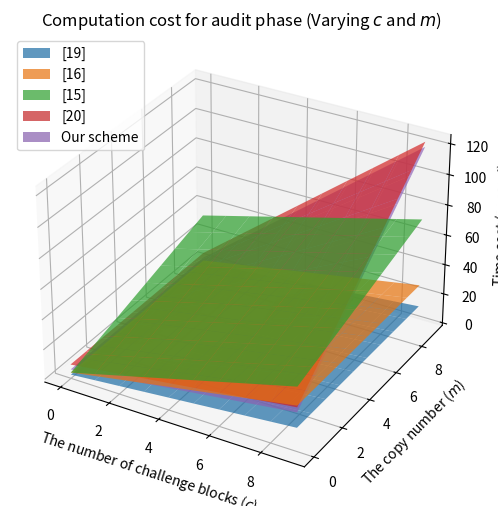
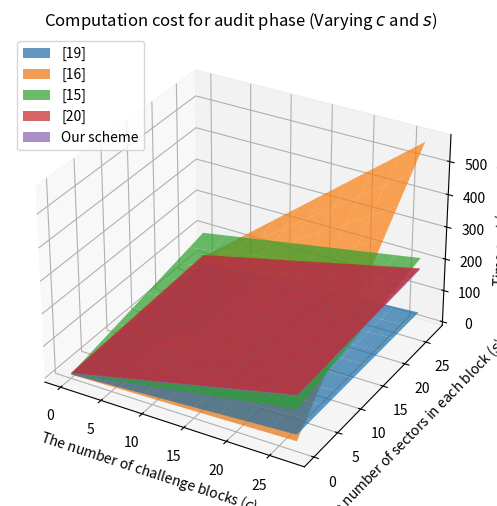
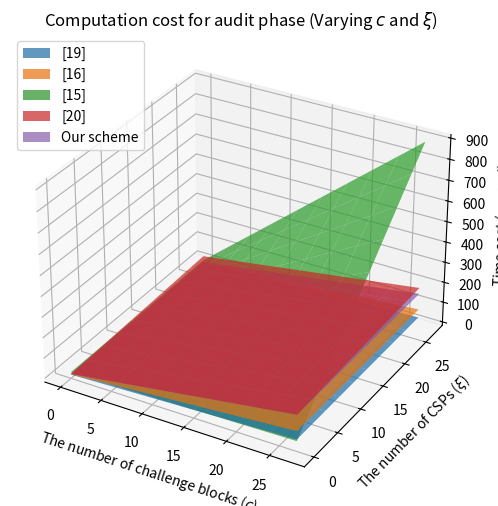
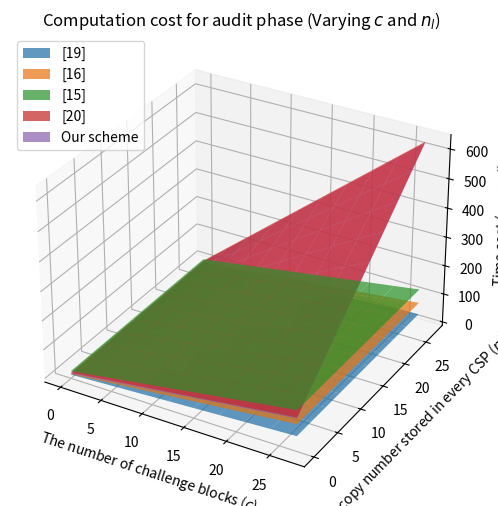
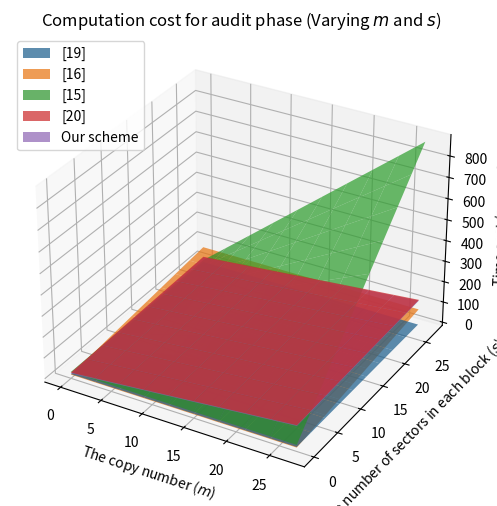
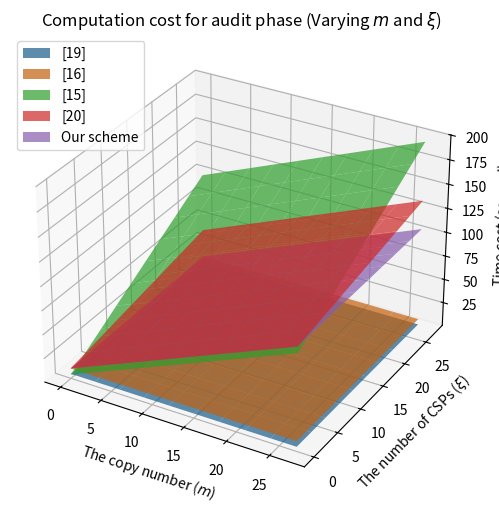
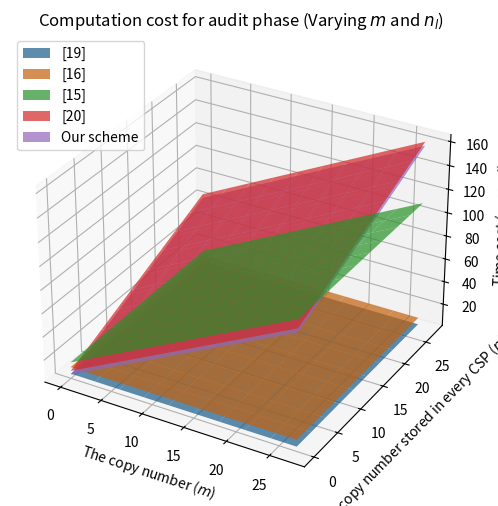
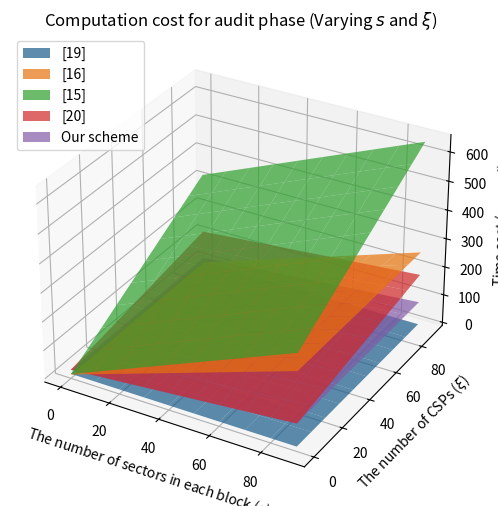
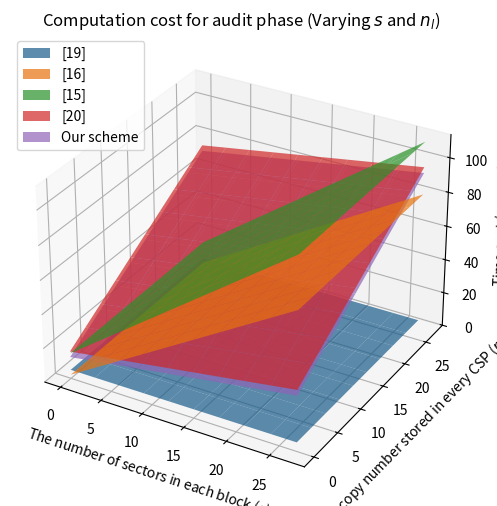
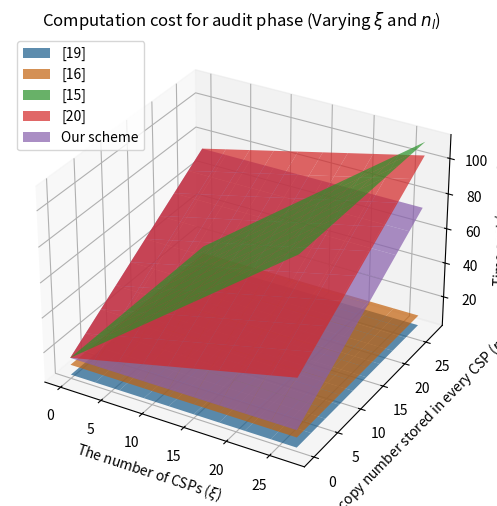

These figures' Python source, in order:
import matplotlib.pyplot as plt
import numpy as np

# Time costs for different operations (in milliseconds)
time_costs = {
    'T_exp_G'  : 721.93,     # Exponentiation on G
    'T_pair'   : 314.70,     # Bilinear pairing
    'T_mul_G'  : 4.29,       # Multiplication on G
    'T_mul_GT' : 1.06,       # Multiplication on GT
    'T_mul_Zp' : 0.93,       # Multiplication on Zp
    'T_hash_G' : 461.41,     # Hash to G
    'T_hash_Zp': 0.57,       # Hash on Zp
}

def calc_audit_costs(c, m, s, ξ, n_l):
    # Pre-calculate common terms
    exp_G = time_costs['T_exp_G']
    pair = time_costs['T_pair']
    mul_G = time_costs['T_mul_G']
    mul_Gt = time_costs['T_mul_GT']
    mul_Zp = time_costs['T_mul_Zp']
    hash_G = time_costs['T_hash_G']
    hash_Zp = time_costs['T_hash_Zp']

    # MW2023: Multi-writer 2023 [19]
    mw2023_cost =  (((2 * c) + 1) * exp_G) + ((c - 1) * mul_G) + (((2 * c * s) + s) * mul_Zp)

    # MW2019: Multi-writer 2019 [16]
    mw2019_cost = (((c * s) + s + c) * exp_G) + (((c * s) + s - 2) * mul_G) + (c * s * mul_Zp) 

    # MC2023: Multi-copy 2023 [15]
    mc2023_cost = (((ξ * c) + (m * s) + c + 2) * exp_G) + (2 * pair) \
    + (((ξ - 1) + ((ξ - 1) * (c - 1)) + ((m - 1) * (s - 1)) + 4) * mul_G) \
    + (c * mul_Zp) + (((ξ * c) + (m * s)) * hash_G) + ((c + 2) * hash_Zp)

    # MC2022: Multi-copy 2022 [20]
    mc2022_cost = (((c * n_l) + (m * c) + s + 1) * exp_G) + ((((2 * ξ) + 3)) * pair) \
    + ((((n_l - 1) * (c - 1)) + ((m - 1) * (c - 1)) + ξ + s - 1) * mul_G) + mul_Gt \
    + (((s * c * n_l) + 1) * mul_Zp) + (((m * c) + ξ + 1) * hash_G) 

    # Our scheme
    our_scheme_cost = (((c * n_l) + (m * c) + s + 2) * exp_G) + (2 * pair) \
    + ((((n_l - 1) * (c - 1)) + ((m - 1) * (c - 1)) + ξ + s + 2) * mul_G) \
    + (s * c * n_l * mul_Zp) + (m * c * hash_G) + (2 * hash_Zp)

    return mw2023_cost, mw2019_cost, mc2023_cost, mc2022_cost, our_scheme_cost

def create_3d_plot(X, Y, Z_values, x_label, y_label, z_label, title, legends):
    fig = plt.figure(figsize=(8, 6))
    ax = fig.add_subplot(111, projection='3d')

    for Z, label in zip(Z_values, legends):
        ax.plot_surface(X, Y, Z, label=label, alpha=0.7)

    ax.set_xlabel(x_label)
    ax.set_ylabel(y_label)
    ax.set_zlabel(z_label)
    ax.set_title(title)
    ax.legend()
    ax.grid(True)
    plt.show()

def varying_parameters(x_values, y_values, x_label, y_label, title, varying_params):
    # Prepare 2D arrays to store costs
    mw2023_costs = np.zeros((len(x_values), len(y_values)))
    mw2019_costs = np.zeros((len(x_values), len(y_values)))
    mc2023_costs = np.zeros((len(x_values), len(y_values)))
    mc2022_costs = np.zeros((len(x_values), len(y_values)))
    our_scheme_costs = np.zeros((len(x_values), len(y_values)))

    for i, x in enumerate(x_values):
        for j, y in enumerate(y_values):
            params = varying_params.copy()
            params[x_label] = x
            params[y_label] = y
            
            mw2023_cost, mw2019_cost, mc2023_cost, mc2022_cost, our_scheme_cost = calc_audit_costs(
                c=params.get('The number of challenge blocks ($c$)', 3), 
                m=params.get('The copy number ($m$)', 3), 
                s=params.get('The number of sectors in each block ($s$)', 3),
                ξ=params.get('The number of CSPs ($ξ$)', 3),  
                n_l=params.get('The copy number stored in every CSP ($n_l$)', 3)
            )
            
            # Compute the costs for audit
            mw2023_costs[i, j] = mw2023_cost / 1000             # Convert millisecond to second
            mw2019_costs[i, j] = mw2019_cost / 1000             # Convert millisecond to second
            mc2023_costs[i, j] = mc2023_cost / 1000             # Convert millisecond to second
            mc2022_costs[i, j] = mc2022_cost / 1000             # Convert millisecond to second
            our_scheme_costs[i, j] = our_scheme_cost / 1000     # Convert millisecond to second

    # Create meshgrid for x_values and y_values
    X, Y = np.meshgrid(x_values, y_values)
    
    # Plot the surfaces
    create_3d_plot(X, Y, [mw2023_costs.T, mw2019_costs.T, mc2023_costs.T, mc2022_costs.T, our_scheme_costs.T],
                   x_label, y_label, 'Time cost (second)', title,
                   ['[19]', '[16]', '[15]', '[20]', 'Our scheme'])

def varying_c_and_m():
    # Parameters for Audit
    c_values = list(range(0, 10, 1))  # From 0 to 10 with step 1
    m_values = list(range(0, 10, 1))  # From 0 to 10 with step 1

    varying_parameters(c_values, m_values, 'The number of challenge blocks ($c$)'
                       , 'The copy number ($m$)', 
                       'Computation cost for audit phase (Varying $c$ and $m$)', 
                       {'s': 3, 'ξ': 3, 'n_l': 3})    

def varying_c_and_s():
    # Parameters for Audit
    c_values = list(range(0, 30, 3))  # From 0 to 30 with step 3
    s_values = list(range(0, 30, 3))  # From 0 to 30 with step 3

    varying_parameters(c_values, s_values, 'The number of challenge blocks ($c$)'
                       , 'The number of sectors in each block ($s$)', 
                       'Computation cost for audit phase (Varying $c$ and $s$)', 
                       {'m': 3, 'ξ': 3, 'n_l': 3})   
    
def varying_c_and_ξ():
    # Parameters for Audit
    c_values = list(range(0, 30, 3))  # From 0 to 30 with step 3
    ξ_values = list(range(0, 30, 3))  # From 0 to 30 with step 3

    varying_parameters(c_values, ξ_values, 'The number of challenge blocks ($c$)'
                       , 'The number of CSPs ($ξ$)', 
                       'Computation cost for audit phase (Varying $c$ and $ξ$)', 
                       {'m': 3, 's': 3, 'n_l': 3})

def varying_c_and_n_l():
    # Parameters for Audit
    c_values = list(range(0, 30, 3))    # From 0 to 30 with step 3
    n_l_values = list(range(0, 30, 3))  # From 0 to 30 with step 3

    varying_parameters(c_values, n_l_values, 'The number of challenge blocks ($c$)'
                       , 'The copy number stored in every CSP ($n_l$)', 
                       'Computation cost for audit phase (Varying $c$ and $n_l$)', 
                       {'m': 3, 's': 3, 'ξ': 3})

def varying_m_and_s():
    # Parameters for Audit
    m_values = list(range(0, 30, 3))    # From 0 to 30 with step 3
    s_values = list(range(0, 30, 3))    # From 0 to 30 with step 3

    varying_parameters(m_values, s_values, 'The copy number ($m$)'
                       , 'The number of sectors in each block ($s$)', 
                       'Computation cost for audit phase (Varying $m$ and $s$)', 
                       {'c': 3, 'ξ': 3, 'n_l': 3})
    
def varying_m_and_ξ():
    # Parameters for Audit
    m_values = list(range(0, 30, 3))  # From 0 to 30 with step 3
    ξ_values = list(range(0, 30, 3))  # From 0 to 30 with step 3

    varying_parameters(m_values, ξ_values, 'The copy number ($m$)'
                       , 'The number of CSPs ($ξ$)', 
                       'Computation cost for audit phase (Varying $m$ and $ξ$)', 
                       {'c': 3, 's': 3, 'n_l': 3})
    
def varying_m_and_n_l():
    # Parameters for Audit
    m_values = list(range(0, 30, 3))    # From 0 to 30 with step 3
    n_l_values = list(range(0, 30, 3))  # From 0 to 30 with step 3

    varying_parameters(m_values, n_l_values, 'The copy number ($m$)'
                       , 'The copy number stored in every CSP ($n_l$)', 
                       'Computation cost for audit phase (Varying $m$ and $n_l$)', 
                       {'c': 3, 's': 3, 'ξ': 3})
    
def varying_s_and_ξ():
    # Parameters for Audit
    s_values = list(range(0, 100, 10))  # From 0 to 100 with step 10
    ξ_values = list(range(0, 100, 10))  # From 0 to 100 with step 10

    varying_parameters(s_values, ξ_values, 'The number of sectors in each block ($s$)'
                       , 'The number of CSPs ($ξ$)', 
                       'Computation cost for audit phase (Varying $s$ and $ξ$)', 
                       {'c': 3, 'm': 3, 'n_l': 3})

def varying_s_and_n_l():
    # Parameters for Audit
    s_values = list(range(0, 30, 3))    # From 0 to 30 with step 3
    n_l_values = list(range(0, 30, 3))  # From 0 to 30 with step 3

    varying_parameters(s_values, n_l_values, 'The number of sectors in each block ($s$)'
                       , 'The copy number stored in every CSP ($n_l$)', 
                       'Computation cost for audit phase (Varying $s$ and $n_l$)', 
                       {'c': 3, 'm': 3, 'ξ': 3})
    
def varying_ξ_and_n_l():
    # Parameters for Audit
    ξ_values = list(range(0, 30, 3))    # From 0 to 30 with step 3
    n_l_values = list(range(0, 30, 3))  # From 0 to 30 with step 3

    varying_parameters(ξ_values, n_l_values, 'The number of CSPs ($ξ$)'
                       , 'The copy number stored in every CSP ($n_l$)', 
                       'Computation cost for audit phase (Varying $ξ$ and $n_l$)', 
                       {'c': 3, 'm': 3, 's': 3})
    
varying_c_and_m()       # Generates a plot for varying c and m
varying_c_and_s()       # Generates a plot for varying c and s
varying_c_and_ξ()       # Generates a plot for varying c and ξ
varying_c_and_n_l()     # Generates a plot for varying c and n_l
varying_m_and_s()       # Generates a plot for varying m and s
varying_m_and_ξ()       # Generates a plot for varying m and ξ
varying_m_and_n_l()     # Generates a plot for varying m and n_l
varying_s_and_ξ()       # Generates a plot for varying s and ξ
varying_s_and_n_l()     # Generates a plot for varying s and n_l
varying_ξ_and_n_l()     # Generates a plot for varying ξ and n_l
